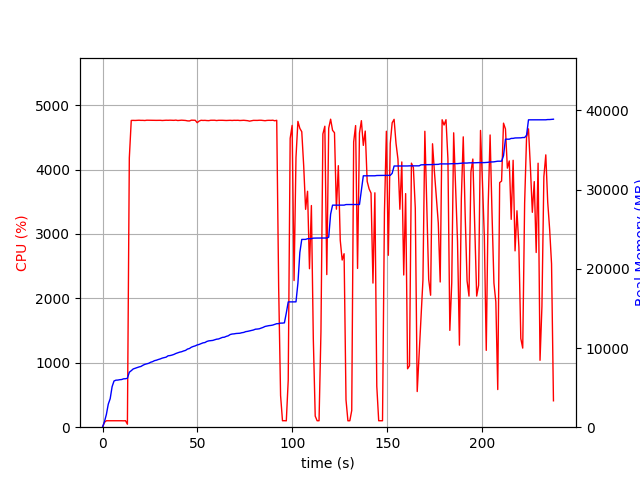

The table this chart was drawn from, first rows:
elapsed_time, nproc, cpu, mem_real, mem_virtual
3.8623809814453125e-05, 1, 0.0, 8.969, 3186
1.006, 1, 75.5, 698.4, 1795
2.014, 1, 100.2, 1602, 2747
3.02, 1, 100.3, 2910, 4099
4.028, 1, 99.3, 3602, 5933
5.035, 1, 100.3, 5112, 7725
6.042, 1, 99.3, 5834, 7853
7.05, 1, 100.2, 5938, 7853
8.058, 1, 100.2, 5952, 7853
9.064, 1, 101.3, 5998, 8013
10.07, 1, 100.1, 6022, 8013
11.08, 1, 99.0, 6110, 8025
12.09, 1, 101.0, 6122, 8025
13.1, 2, 46.6, 6178, 8145
14.11, 1, 4181, 6943, 12175
15.13, 1, 4763, 7139, 12345
16.15, 1, 4764, 7355, 12599
17.17, 1, 4762, 7445, 12717
18.19, 1, 4764, 7526, 12801
19.21, 1, 4766, 7610, 12895
20.23, 1, 4764, 7672, 12953
21.25, 1, 4764, 7819, 13131
22.28, 1, 4762, 7936, 13244
23.3, 1, 4766, 8009, 13317
24.32, 1, 4765, 8071, 13343
25.34, 1, 4765, 8203, 13503
26.37, 1, 4764, 8279, 13589
27.39, 1, 4765, 8405, 13739
28.41, 1, 4764, 8463, 13800
29.43, 1, 4765, 8553, 13879
30.45, 1, 4765, 8627, 13987
31.48, 1, 4762, 8727, 14090
32.5, 1, 4764, 8783, 14130
33.53, 1, 4766, 8850, 14215
34.55, 1, 4765, 9018, 14381
35.57, 1, 4766, 9047, 14420
36.59, 1, 4765, 9109, 14484
37.61, 1, 4764, 9191, 14582
38.63, 1, 4767, 9309, 14752
39.65, 1, 4761, 9391, 14859
40.68, 1, 4765, 9481, 14885
41.7, 1, 4766, 9534, 14917
42.72, 1, 4764, 9631, 15054
43.74, 1, 4762, 9700, 15207
44.76, 1, 4756, 9868, 15397
45.78, 1, 4754, 9936, 15429
46.81, 1, 4766, 10100, 15577
47.83, 1, 4765, 10198, 15717
48.85, 1, 4765, 10271, 15785
49.87, 1, 4728, 10387, 15909
50.89, 1, 4753, 10453, 15986
51.92, 1, 4765, 10551, 16076
52.94, 1, 4763, 10653, 16154
53.97, 1, 4764, 10693, 16154
54.99, 1, 4761, 10833, 16356
56.01, 1, 4760, 10905, 16460
57.04, 1, 4765, 10931, 16460
58.06, 1, 4766, 10960, 16488
59.08, 1, 4766, 11038, 16662
60.1, 1, 4761, 11116, 16778
... 175 more rows
